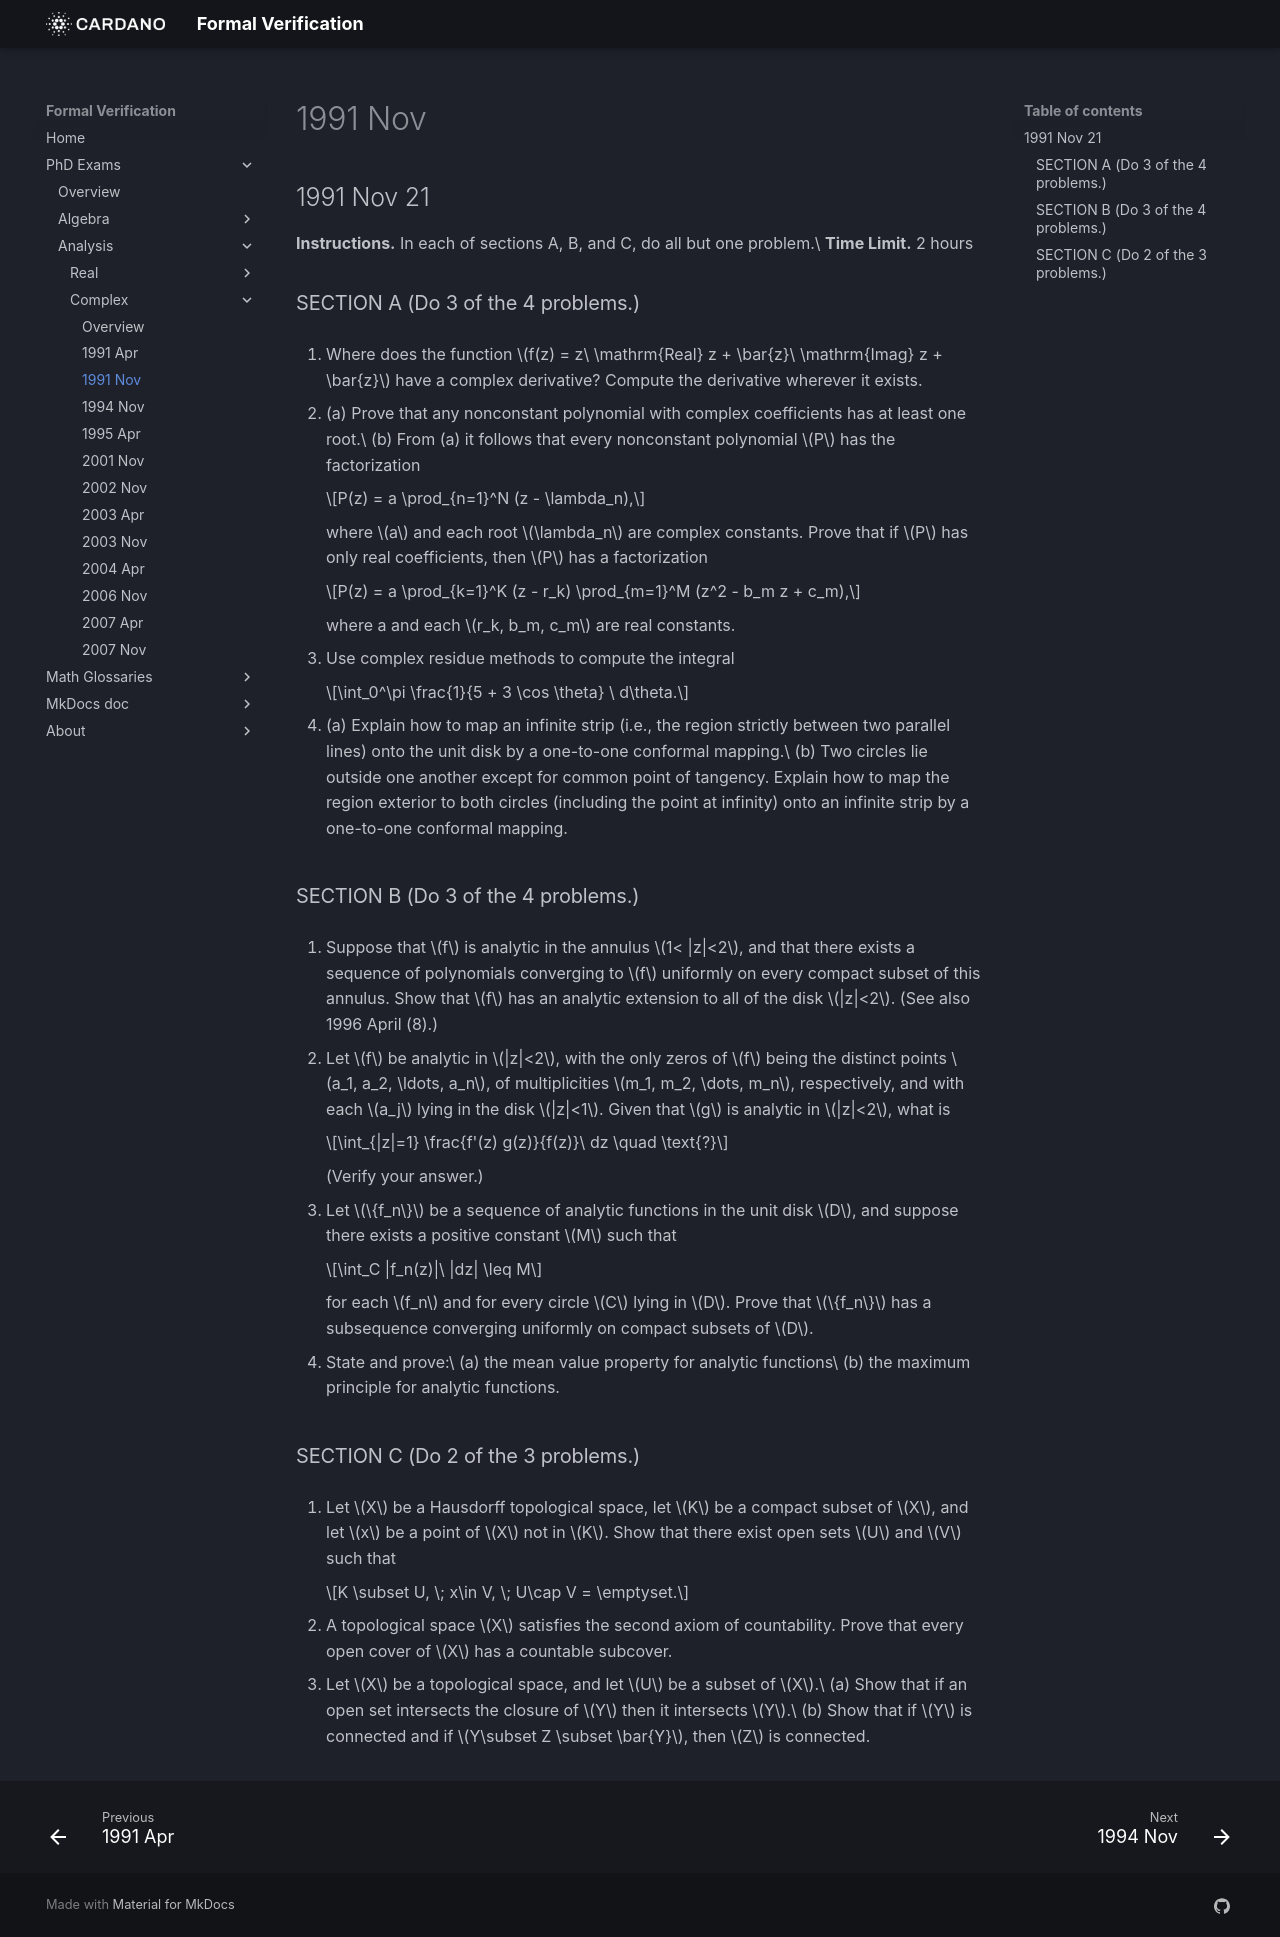

repository: formalverification/formalverification.io · page: exams/complex/1991Nov21/index.html · generator: mkdocs

---
title: Complex Analysis Exam
date: '1991-11-21'
---

## 1991 Nov 21

**Instructions.** In each of sections A, B, and C, do all but one problem.\
**Time Limit.** 2 hours

<!-- In my opinion it is unrealistic to expect students to produce 8 complete, well-written proofs, with only minor flaws, in 2 hours. -->

### SECTION A (Do 3 of the 4 problems.)

1. Where does the function $f(z) = z\ \mathrm{Real} z + \bar{z}\ \mathrm{Imag} z + \bar{z}$ have a complex derivative?  Compute the derivative wherever it exists.

2. (a) Prove that any nonconstant polynomial with complex coefficients has at least one root.\
   (b) From (a) it follows that every nonconstant polynomial $P$ has the factorization

    $$P(z) = a \prod_{n=1}^N (z - \lambda_n),$$

    where $a$ and each root $\lambda_n$ are complex constants. Prove that if $P$ has only real coefficients, then $P$ has a factorization

    $$P(z) = a \prod_{k=1}^K (z - r_k) \prod_{m=1}^M (z^2 - b_m z + c_m),$$

    where a and each $r_k, b_m, c_m$ are real constants.

3. Use complex residue methods to compute the integral

    $$\int_0^\pi \frac{1}{5 + 3 \cos \theta} \ d\theta.$$


4. (a) Explain how to map an infinite strip (i.e., the region strictly between two parallel lines) onto the unit disk    by a one-to-one conformal mapping.\
   (b) Two circles lie outside one another except for common point of tangency.  Explain how to map the region exterior to both circles (including the point at infinity) onto an infinite strip by a one-to-one conformal mapping.


### SECTION B (Do 3 of the 4 problems.)

5. Suppose that $f$ is analytic in the annulus $1< |z|<2$, and that there exists a sequence of polynomials converging to $f$ uniformly on every compact subset of this annulus.  Show that $f$ has an analytic extension to all of the disk $|z|<2$. (See also 1996 April (8).)  

6. Let $f$ be analytic in $|z|<2$, with the only zeros of $f$ being the distinct points $a_1, a_2, \ldots, a_n$, of multiplicities $m_1, m_2, \dots, m_n$, respectively, and with each $a_j$ lying in the disk $|z|<1$.  Given that $g$ is analytic in $|z|<2$, what is

    $$\int_{|z|=1} \frac{f'(z) g(z)}{f(z)}\ dz \quad \text{?}$$

    (Verify your answer.)

7. Let $\{f_n\}$ be a sequence of analytic functions in the unit disk $D$, and suppose there exists a positive constant $M$ such that

    $$\int_C |f_n(z)|\ |dz| \leq M$$

    for each $f_n$ and for every circle $C$ lying in $D$. Prove that $\{f_n\}$ has a subsequence converging uniformly on compact subsets of $D$.
 <!-- \index{normal family} -->

8. State and prove:\
   (a) the mean value property for analytic functions\
   (b) the maximum principle for analytic functions.

### SECTION C (Do 2 of the 3 problems.)

9. Let $X$ be a Hausdorff topological space, let $K$ be a compact subset of $X$, and let $x$ be a point of $X$ not in $K$.  Show that there exist open sets $U$ and $V$ such that

    $$K \subset U, \; x\in V, \; U\cap V = \emptyset.$$

10. A topological space $X$ satisfies the second axiom of countability.  Prove that every open cover of $X$ has a countable subcover.

11. Let $X$ be a topological space, and let $U$ be a subset of $X$.\
    (a) Show that if an open set intersects the closure of $Y$ then it intersects $Y$.\
    (b) Show that if $Y$ is connected and if $Y\subset Z \subset \bar{Y}$, then $Z$ is connected.

<!-- 

SOLUTION 1.

   
  \ifthenelse{\boolean{includeSolutions}}{\begin{solution} Writing $f$ in terms of the real and imaginary parts of $z =
      x+iy$, we have
      \begin{align*}
        f(x+iy) &= (x+iy)x + (x-iy) y + x-iy\\
        % &= x^2+ixy + xy -iy^2 + x-iy\\
        &= x^2+ xy + x +i (xy -y^2 -y)\\
        &= u(x,y) + i v(x,y),
      \end{align*}
      where $u(x,y)=x^2+ xy + x$ and $v(x,y) = xy -y^2 -y$ are the real and imaginary
      parts of $f$.  Therefore,
      \begin{align}
        u_x&=2x+ y + 1 & v_y &= x - 2y - 1\label{eq:1991-C-1-1}\\
        u_y&=x & v_x &= y.\label{eq:1991-C-1-2}
      \end{align}
      If $f$ is holomorphic in some region, the 
      \index{Cauchy-Riemann equations} 
      Cauchy-Riemann equations ($u_x = v_y$, $u_y = -v_x$) must hold there.
      By~(\ref{eq:1991-C-1-1}) and (\ref{eq:1991-C-1-2}), this requires
      $2x+ y + 1 = x - 2y - 1$ and $x = -y$. Substituting the second equation into the first
      yields $-y+1 = -3y -1$, or $y=-1$.  Then, since $x = -y$, we must have
      $x = 1$. Therefore, $f$ has a complex derivative at $(x,y) = (1, -1)$, or $z =
      1-i$.

      For any region $\Omega \subseteq \C$, we define the linear functional 
      $\partial : H(\Omega) \rightarrow \C$ by $\partial = 
      \frac{1}{2}\left(\frac{\partial}{\partial x} - i \frac{\partial}{\partial y}\right)$, 
      and recall that, if $f\in H(\Omega)$, then the derivative of $f$ is given by
      $f'(z) = (\partial f)(z)$, $z\in \Omega$.  In the present case,
      \[
      \frac{\partial f}{\partial x} = 2x + y + 1 + iy, \quad 
      \frac{\partial f}{\partial y} = x + i(x -2y - 1).
      \]
      Therefore, 
      % $-i \frac{\partial f}{\partial y} = 2y + 1 -x + i x$, and so,
      % \[
      % \frac{1}{2}\left(\frac{\partial}{\partial x} - i \frac{\partial}{\partial y}\right) f(x+iy) 
      % = \frac{1}{2}[(3x-y) + i(y-x)].
      % \]
      % \[
      % \partial f(x+iy) 
      % = \frac{1}{2} [(2x + y + 1 + iy) + (2y + 1 -x + i x)]
      % = \frac{1}{2}[(3x-y) + i(y-x)].
      % \]
      $\partial f(x+iy) 
      = \frac{1}{2} [(2x + y + 1 + iy) -i(x + i(x -2y - 1))]
      = \frac{1}{2}[(3x-y) + i(y-x)]$, and finally,
      \[
      % \therefore \; f'(1-i) = \frac{1}{2}(4-2i) = 2-i.
      f'(1-i) = \frac{1}{2}(4-2i) = 2-i.
      \]
      \qed
      
    \end{solution}  }{}

%  \ifthenelse{\boolean{newpagebetweenexams}}{\newpage}{\btwnexamspace}
\pspace

SOLUTION 3.
  \index{residue theorem!applied}
  \ifthenelse{\boolean{includeSolutions}}{\begin{solution}
      Let $I = \int_0^\pi \frac{1}{5 + 3 \cos \theta} \, d\theta$. Note that 
      $\cos \theta$ is an even function (\ie $\cos(-\theta) = \cos \theta$), 
      so
      \[
      2I = \int_{-\pi}^\pi \frac{1}{5 + 3 \cos \theta} \, d\theta.
      \]
      For $z = e^{i\theta}$,
      \[
      \cos \theta = \frac{e^{i\theta} + e^{-i\theta}}{2} = \frac{1}{2}(z +
      \frac{1}{z}),
      \]
      and $dz = i e^{i\theta} d\theta$, from which it follows that
      \begin{align*}
        2I &= \int_{|z| = 1} \frac{1}{5 + \frac{3}{2}(z + \frac{1}{z})}\,\frac{dz}{iz}\\[6pt]
        &= \frac{1}{i}\int_{|z| = 1} \frac{dz}{5z + \frac{3}{2}(z^2 + 1)}\\[6pt]
        &= \frac{2}{3i}\int_{|z| = 1} \frac{dz}{z^2 + \frac{10}{3}z + 1}.
      \end{align*}
      Let $p(z) = z^2 + \frac{10}{3}z + 1$.  Then the roots of $p(z)$ are $z_1 = -1/3$
      and $z_2=-3$.  Only $z_1 = -1/3$ is inside the circle $|z| = 1$, so the residue
      theorem implies 
      \[
      2I = \frac{2}{3i} \cdot 2\pi i \cdot \mbox{Res}\left(\frac{1}{p(z)}, z_1\right).
      \]
      Now,
      \[
      \frac{1}{p(z)} = \frac{1}{(z-z_1)(z-z_2)},
      \]
      which implies
      \[
      \mbox{Res}
      \left(\frac{1}{p(z)}, z_1\right) = \lim_{z\rightarrow z_1} \frac{1}{z-z_2} =
      \frac{1}{-\frac{1}{3} - (-3)} = 
      \frac{3}{8}.
      \]
      Therefore, 
      \[
      2I = \frac{2}{3i} \cdot 2\pi i \cdot \frac{3}{8} = \frac{\pi}{2},
      \]
      so $I = \frac{\pi}{4}$.
      \qed
    \end{solution}  }{}
  \pspace


SOLUTION 5.
  \ifthenelse{\boolean{includeSolutions}}{\begin{solution}
      % Let $A(0;1:2) = \{z\in \C: 1< |z|<2\}$.  
      Note that the function $f$, being holomorphic in the annulus $1<|z|<2$, has Laurent
      series representation
      \[
      f(z) = \sum_{n=-\infty}^{\infty} a_n (z - z_0)^n,
      \]
      converging locally uniformly for $1< |z|<2$, where
      $z_0$ is any point in the disk $|z|<2$.
      I claim that $a_n = 0$ for all negative integers $n$.  To see this, first recall
      the formula for the coefficients in the Laurent series,
      \[
      a_n = \frac{1}{2\pi i} \int_{|z|=R} \frac{f(z)}{(z-z_0)^{n+1}} \, dz, \quad
      (n\in \Z;\, 1<R<2).
      \]
      Let $\{p_m\}$ be the sequence of polynomials mentioned in the problem statement.
      Of course, $p_m \in H(\C)$, so Cauchy's theorem implies 
      \index{Cauchy's theorem!problems}
      $\int_{|z|=R} p_m(z)\, dz = 0$, and, more generally,
      \[
      \int_{|z|=R} p_m(z)(z-z_0)^{-n-1}\, dz = 0, \quad (n = -1, -2, \dots).    
      \]
      Therefore,
      \begin{align}
        |a_n| &= \frac{1}{2\pi} \left|\int_{|z|=R} \frac{f(z)}{(z-z_0)^{n+1}} \, dz
          - \int_{|z|=R} \frac{p_m(z)}{(z-z_0)^{n+1}}\, dz\right|\nonumber \\[4pt]
        &\leq \frac{1}{2\pi} \int_{|z|=R} \frac{|f(z)-p_m(z)|}{|z-z_0|^{n+1}} \, |dz|.
        \label{eq:1991-5-1}
      \end{align}
      Finally, $p_m \rightarrow f$ uniformly on $|z| = R$, so~(\ref{eq:1991-5-1})
      implies $|a_n|=0$ for $n = -1, -2, \dots$. This proves that
      $f(z) = \sum_{n=0}^\infty a_n (z-z_0)^n$, converging locally uniformly in
      $|z|<2$. Whence $f\in H(|z|<2)$.
      \qed
    \end{solution}  }{}

  \pspace

SOLUTION 7.
  \ifthenelse{\boolean{includeSolutions}}{\begin{solution}
      We must show that $\FT = \{f_n\}$ is a normal family.
      If we can prove that $\FT$ is a locally bounded family of holomorphic
      functions -- that is, $\FT \subset H(D)$ and, for any compact set $K\subset D$, there is an $M_K >0$
      such that $|f_n(z)| \leq M_K$ for all $z\in K$ and all $n=1,2,\dots$ -- then the
      \index{Montel's theorem!applied}
      Montel theorem (corollary~\ref{cor:montel}) will give the desired result.
      
      To show $\FT$ is locally bounded, it is equivalent to show that, for each point
      $z_\alpha \in D$, there is a number $M_\alpha$ and a neighborhood 
      $B(z_\alpha, r_\alpha)\subset D$ such that $|f_n(z)|\leq M_\alpha$ for all
      $z\in B(z_\alpha, r_\alpha)$ and all $n=1,2,\ldots$. (Why is this 
      equivalent?)\footnote{Answer: If
        $K\subset D$ is compact, we could select a finite covering of $K$ by such
        neighborhoods $B(z_{\alpha_j},r_{\alpha_j})\; (j=1, \dots, J)$ and then
        $|f_n(z)|\leq \max_j M_{\alpha_j} \triangleq M_K$, for all $z\in K$ and
        $n=1,2,\dots$.} So, fix $z_\alpha \in D$. Let $R_\alpha >0$ be such that 
      $\bar{B}(z_\alpha, R_\alpha) = \{z \in \C: |z-z_\alpha|\leq R_\alpha\}\subset D$.
      Then, for any $z\in B(z_\alpha, R_\alpha/2)$, Cauchy's formula gives
      \index{Cauchy's theorem!problems}
      \begin{align*}
        |f_n(z)| 
        &\leq \frac{1}{2\pi} \int_{|\zeta - z_\alpha|=R_\alpha}
        \frac{|f_n(\zeta)|}{|\zeta - z|} \, |d\zeta|\\[4pt]
        &\leq \frac{1}{2\pi} \frac{1}{R_\alpha/2} 
        \int_{|\zeta - z_\alpha|=R_\alpha} |f_n(\zeta)|\, |d\zeta|\\[4pt]
        &\leq \frac{M}{\pi R_\alpha}.
      \end{align*}
      The second inequality holds since $|\zeta - z_\alpha|=R_\alpha$ and
      $|z-z_\alpha|< R_\alpha/2$ imply $|\zeta - z| > R_\alpha/2$. The last inequality
      follows from the hypothesis $\int_C |f_n(z)|\,|dz| \leq M$ for any circle $C$ in
      $D$.  Letting $M_\alpha = \frac{M}{\pi R_\alpha}$, and 
      $r_\alpha = R_\alpha/2$, we have $|f_n(z)| \leq M_\alpha$ for all 
      $z\in B(z_\alpha, r_\alpha)$ and all $n=1,2,\dots$, as desired.
      \qed
    \end{solution}  }{}
  \pspace
 -->
